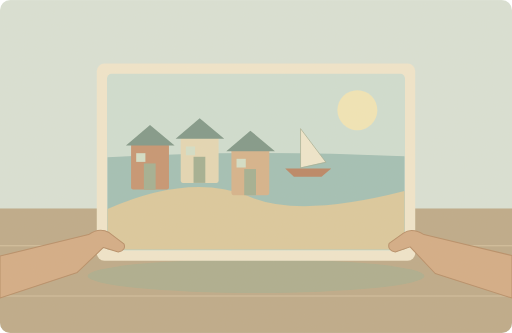
t = 0.00 s
t = 1.35 s: frame unchanged from t = 0.00 s, image omitted
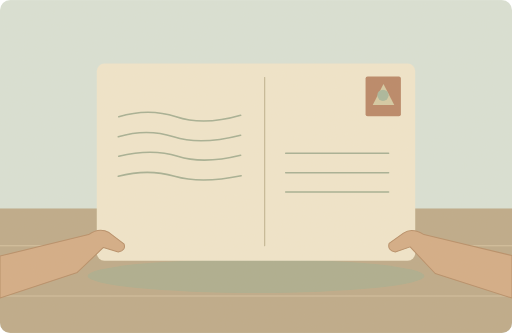
t = 3.40 s
t = 5.35 s: frame unchanged from t = 3.40 s, image omitted
t = 6.33 s: frame unchanged from t = 3.40 s, image omitted
t = 8.50 s: frame unchanged from t = 0.00 s, image omitted

The animated SVG that drew these frames (rendered in a browser with its animation timeline set to each time). Animation: 2 SMIL elements (animate=2); one cycle of 10.00 s, repeats indefinitely.

<svg xmlns="http://www.w3.org/2000/svg" width="1000" height="650" viewBox="0 0 1000 650" role="img" aria-labelledby="title desc"><title id="title">单词小故事</title><desc id="desc">She sent me a postcard from a seaside village.</desc><metadata>{"wordId": "postcard", "dailyExample": "She sent me a postcard from a seaside village.", "source": "https://github.com/go1app/word-atlas/blob/main/public/atlas/entries/0.json", "attribution": "Word Atlas contributors — CC BY 4.0", "license": "https://creativecommons.org/licenses/by/4.0/", "changes": "New original vector animation interpreting the daily example.", "durationSeconds": 10}</metadata><defs><clipPath id="frame"><rect width="1000" height="650" rx="20"/></clipPath><filter id="paper"><feTurbulence type="fractalNoise" baseFrequency=".74" numOctaves="3" stitchTiles="stitch"/><feColorMatrix type="saturate" values="0"/><feComponentTransfer><feFuncA type="linear" slope=".065"/></feComponentTransfer><feBlend in="SourceGraphic" mode="soft-light"/></filter><filter id="glow" x="-100%" y="-100%" width="300%" height="300%"><feGaussianBlur stdDeviation="8"/></filter></defs><g clip-path="url(#frame)"><rect x="0" y="0" width="1000" height="650" rx="0" fill="#d9e2d8" /><rect x="0" y="407" width="1000" height="243" rx="0" fill="#bca887" /><path d="M0 480H1000M0 578H1000" fill="none" stroke="#d5c2a0" stroke-width="2" stroke-linecap="round" stroke-linejoin="round" /><ellipse cx="500" cy="539" rx="329" ry="33" fill="#aaac8d"/><g><animate attributeName="opacity" values="1;1;0;0;1;1" keyTimes="0;.27;.34;.73;.8;1" dur="10s" repeatCount="indefinite"/><rect x="189" y="124" width="622" height="385" rx="15" fill="#f1e7cd" /><rect x="209" y="144" width="582" height="345" rx="9" fill="#cfdfd3" /><circle cx="698" cy="215" r="39" fill="#f3e7b7" /><path d="M210 307Q484 291 790 305V487H210Z" fill="#9fbfb6" stroke="none" stroke-width="2" stroke-linecap="round" stroke-linejoin="round" /><path d="M210 408Q369 338 483 382Q579 427 790 373V487H210Z" fill="#dbc99c" stroke="none" stroke-width="2" stroke-linecap="round" stroke-linejoin="round" /><rect x="256" y="280" width="74" height="90" rx="4" fill="#c5926f" /><path d="M246 284l47 -40 48 40Z" fill="#7c9687" stroke="none" stroke-width="2" stroke-linecap="round" stroke-linejoin="round" /><rect x="281" y="319" width="23" height="51" rx="0" fill="#a0ae91" /><rect x="266" y="299" width="18" height="17" rx="0" fill="#d3e0ca" /><rect x="353" y="267" width="74" height="90" rx="4" fill="#e5d8b5" /><path d="M343 271l47 -40 48 40Z" fill="#7c9687" stroke="none" stroke-width="2" stroke-linecap="round" stroke-linejoin="round" /><rect x="378" y="306" width="23" height="51" rx="0" fill="#a0ae91" /><rect x="363" y="286" width="18" height="17" rx="0" fill="#d3e0ca" /><rect x="452" y="291" width="74" height="90" rx="4" fill="#d5b18a" /><path d="M442 295l47 -40 48 40Z" fill="#7c9687" stroke="none" stroke-width="2" stroke-linecap="round" stroke-linejoin="round" /><rect x="477" y="330" width="23" height="51" rx="0" fill="#a0ae91" /><rect x="462" y="310" width="18" height="17" rx="0" fill="#d3e0ca" /><path d="M587 327l0 -76 49 65Z" fill="#f0e8ce" stroke="#a2ac91" stroke-width="1.4" stroke-linecap="round" stroke-linejoin="round" /><path d="M557 329H647L628 345H574Z" fill="#b98261" stroke="none" stroke-width="2" stroke-linecap="round" stroke-linejoin="round" /></g><g><animate attributeName="opacity" values="0;0;1;1;0;0" keyTimes="0;.27;.34;.73;.8;1" dur="10s" repeatCount="indefinite"/><rect x="189" y="124" width="622" height="385" rx="15" fill="#f1e7cd" /><path d="M517 151V480" fill="none" stroke="#baae8b" stroke-width="2" stroke-linecap="round" stroke-linejoin="round" /><rect x="714" y="149" width="69" height="78" rx="4" fill="#b78364" /><path d="M728 205L749 164 770 205Z" fill="#d4caa3" stroke="none" stroke-width="2" stroke-linecap="round" stroke-linejoin="round" /><circle cx="748" cy="186" r="11" fill="#a7b69b" /><path d="M558 299H759M558 337H759M558 375H759M232 228Q290 210 344 228T470 225M231 267Q287 250 339 267T470 264M232 305Q297 289 347 305T470 303M231 344Q289 329 341 344T471 343" fill="none" stroke="#a3ae93" stroke-width="3" stroke-linecap="round" stroke-linejoin="round" /></g><path d="M0 500L173 458Q194 443 213 454L242 476Q247 488 231 492L202 483 151 532 0 582Z" fill="#d3aa84" stroke="#b58b65" stroke-width="2" stroke-linecap="round" stroke-linejoin="round" /><path d="M1000 499L828 458Q805 444 788 455L760 475Q756 489 772 492L801 482 850 534 1000 582Z" fill="#d3aa84" stroke="#b58b65" stroke-width="2" stroke-linecap="round" stroke-linejoin="round" /><rect width="1000" height="650" fill="#ddc8a0" opacity=".14" filter="url(#paper)" pointer-events="none"/></g></svg>
